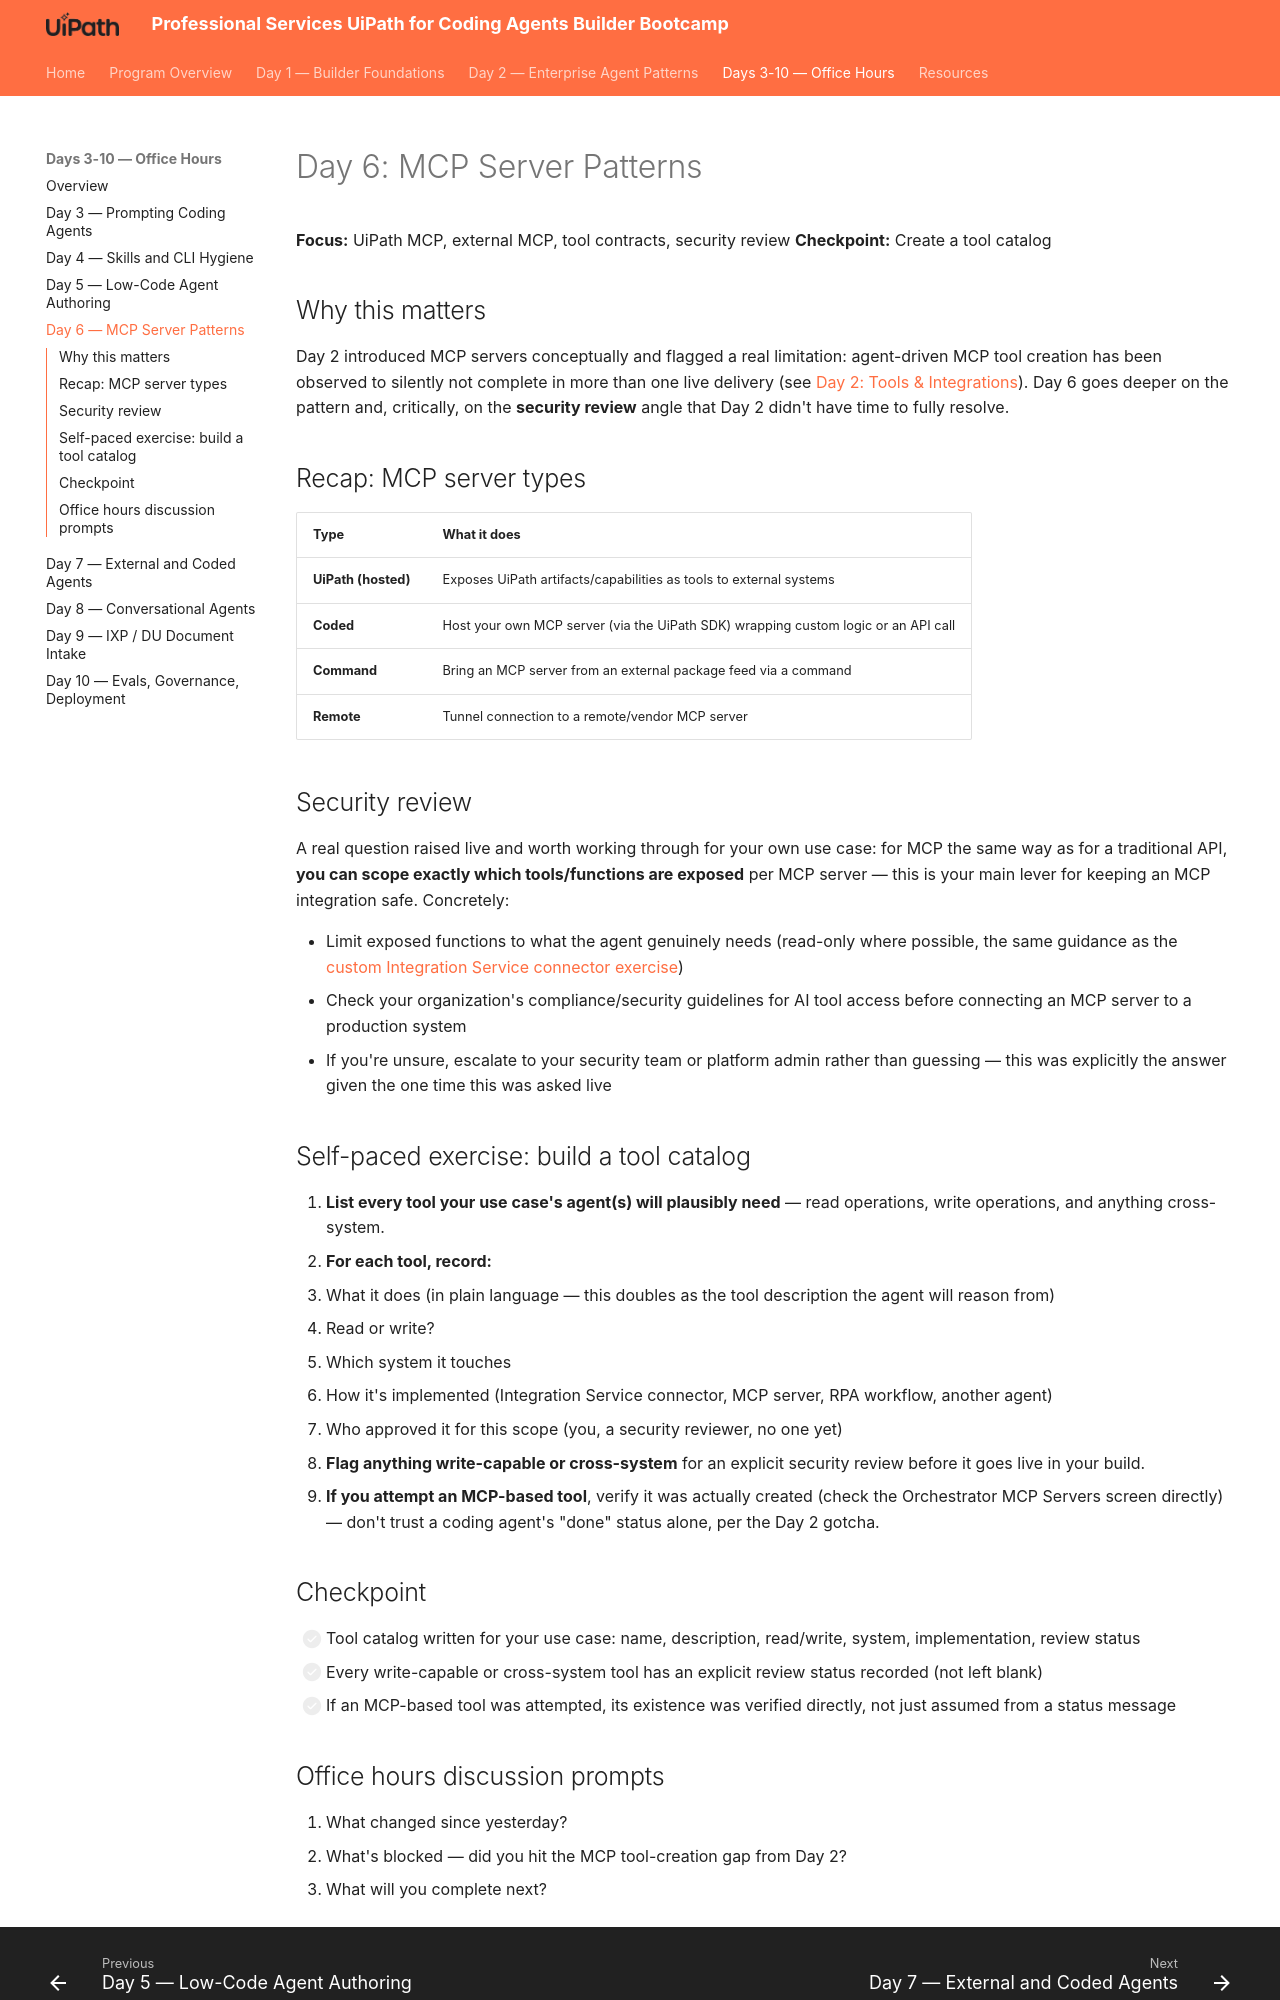

repository: shirley-hastier/ps-uipath-coding-agents-bootcamp · page: days-3-10/day-6/index.html · generator: mkdocs

# Day 6: MCP Server Patterns

**Focus:** UiPath MCP, external MCP, tool contracts, security review
**Checkpoint:** Create a tool catalog

## Why this matters

Day 2 introduced MCP servers conceptually and flagged a real limitation:
agent-driven MCP tool creation has been observed to silently not complete
in more than one live delivery (see
[Day 2: Tools & Integrations](../day-2/3-tools-and-integrations.md#what-is-mcp)).
Day 6 goes deeper on the pattern and, critically, on the **security review**
angle that Day 2 didn't have time to fully resolve.

## Recap: MCP server types

| Type | What it does |
|---|---|
| **UiPath (hosted)** | Exposes UiPath artifacts/capabilities as tools to external systems |
| **Coded** | Host your own MCP server (via the UiPath SDK) wrapping custom logic or an API call |
| **Command** | Bring an MCP server from an external package feed via a command |
| **Remote** | Tunnel connection to a remote/vendor MCP server |

## Security review

A real question raised live and worth working through for your own use
case: for MCP the same way as for a traditional API, **you can scope
exactly which tools/functions are exposed** per MCP server — this is your
main lever for keeping an MCP integration safe. Concretely:

- Limit exposed functions to what the agent genuinely needs (read-only
  where possible, the same guidance as the [custom Integration Service
  connector exercise](../day-2/3-tools-and-integrations.md#hands-on-build-a-custom-integration-service-connector))
- Check your organization's compliance/security guidelines for AI tool
  access before connecting an MCP server to a production system
- If you're unsure, escalate to your security team or platform admin
  rather than guessing — this was explicitly the answer given the one time
  this was asked live

## Self-paced exercise: build a tool catalog

1. **List every tool your use case's agent(s) will plausibly need** —
   read operations, write operations, and anything cross-system.
2. **For each tool, record:**
   - What it does (in plain language — this doubles as the tool
     description the agent will reason from)
   - Read or write?
   - Which system it touches
   - How it's implemented (Integration Service connector, MCP server,
     RPA workflow, another agent)
   - Who approved it for this scope (you, a security reviewer, no one yet)
3. **Flag anything write-capable or cross-system** for an explicit security
   review before it goes live in your build.
4. **If you attempt an MCP-based tool**, verify it was actually created
   (check the Orchestrator MCP Servers screen directly) — don't trust a
   coding agent's "done" status alone, per the Day 2 gotcha.

## Checkpoint

- [ ] Tool catalog written for your use case: name, description,
      read/write, system, implementation, review status
- [ ] Every write-capable or cross-system tool has an explicit
      review status recorded (not left blank)
- [ ] If an MCP-based tool was attempted, its existence was verified
      directly, not just assumed from a status message
